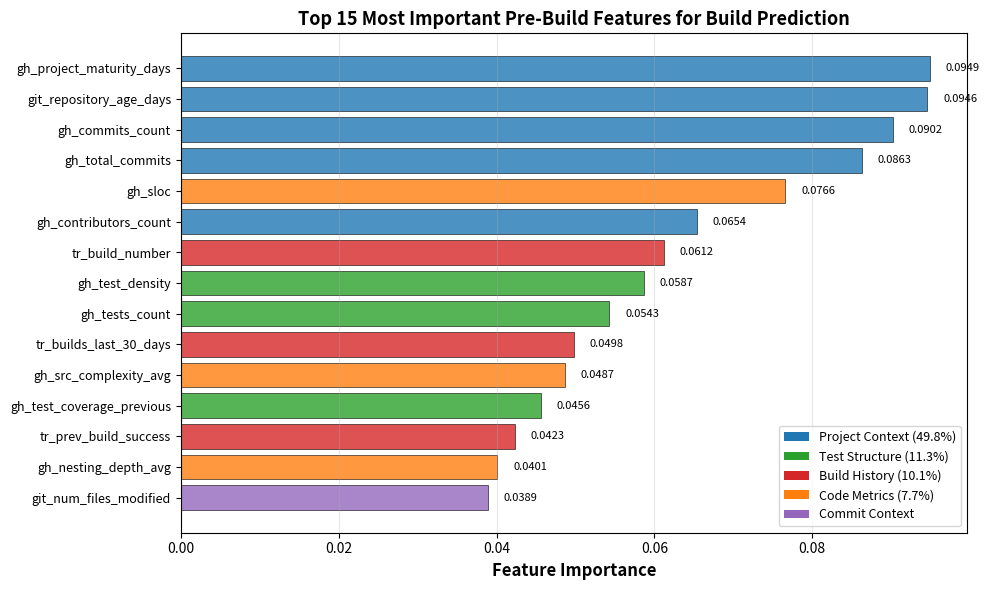

Recreate this plot in Python. (Note: this script raises an exception after producing the figure.)
"""
Generate Feature Importance figure for IEEE Transactions paper
Figure 2: Feature Importance Bar Chart
"""

import matplotlib.pyplot as plt
import numpy as np
from matplotlib.patches import Patch

# Data from Table 3 (Top 15 features)
features = [
    'gh_project_maturity_days',
    'git_repository_age_days',
    'gh_commits_count',
    'gh_total_commits',
    'gh_sloc',
    'gh_contributors_count',
    'tr_build_number',
    'gh_test_density',
    'gh_tests_count',
    'tr_builds_last_30_days',
    'gh_src_complexity_avg',
    'gh_test_coverage_previous',
    'tr_prev_build_success',
    'gh_nesting_depth_avg',
    'git_num_files_modified'
]

importance = [0.0949, 0.0946, 0.0902, 0.0863, 0.0766, 0.0654,
              0.0612, 0.0587, 0.0543, 0.0498, 0.0487, 0.0456,
              0.0423, 0.0401, 0.0389]

# Categories for color coding
categories = [
    'Project Context', 'Project Context', 'Project Context', 'Project Context',
    'Code Metrics', 'Project Context', 'Build History', 'Test Structure',
    'Test Structure', 'Build History', 'Code Metrics', 'Test Structure',
    'Build History', 'Code Metrics', 'Commit Context'
]

# Color mapping
color_map = {
    'Project Context': '#1f77b4',    # Blue
    'Code Metrics': '#ff7f0e',       # Orange
    'Test Structure': '#2ca02c',     # Green
    'Build History': '#d62728',      # Red
    'Commit Context': '#9467bd'      # Purple
}
colors = [color_map[cat] for cat in categories]

# Create horizontal bar chart
fig, ax = plt.subplots(figsize=(10, 6))

y_pos = np.arange(len(features))
bars = ax.barh(y_pos, importance, color=colors, alpha=0.8, edgecolor='black', linewidth=0.5)

# Formatting
ax.set_yticks(y_pos)
ax.set_yticklabels(features, fontsize=9)
ax.set_xlabel('Feature Importance', fontsize=12, fontweight='bold')
ax.set_title('Top 15 Most Important Pre-Build Features for Build Prediction',
             fontsize=13, fontweight='bold')
ax.invert_yaxis()  # Highest importance at top
ax.grid(axis='x', alpha=0.3)

# Add value labels on bars
for i, (bar, val) in enumerate(zip(bars, importance)):
    ax.text(val + 0.002, i, '{:.4f}'.format(val), va='center', fontsize=8)

# Legend
legend_elements = [
    Patch(facecolor='#1f77b4', label='Project Context (49.8%)'),
    Patch(facecolor='#2ca02c', label='Test Structure (11.3%)'),
    Patch(facecolor='#d62728', label='Build History (10.1%)'),
    Patch(facecolor='#ff7f0e', label='Code Metrics (7.7%)'),
    Patch(facecolor='#9467bd', label='Commit Context')
]
ax.legend(handles=legend_elements, loc='lower right', fontsize=9)

plt.tight_layout()
plt.savefig('/Users/<user>/Workspace/Predicting-Software-System-Performance/figures/feature_importance.pdf',
            format='pdf', dpi=300, bbox_inches='tight')
plt.savefig('/Users/<user>/Workspace/Predicting-Software-System-Performance/figures/feature_importance.png',
            format='png', dpi=300, bbox_inches='tight')
plt.close()

print("Figure 2 saved: feature_importance.pdf and feature_importance.png")
